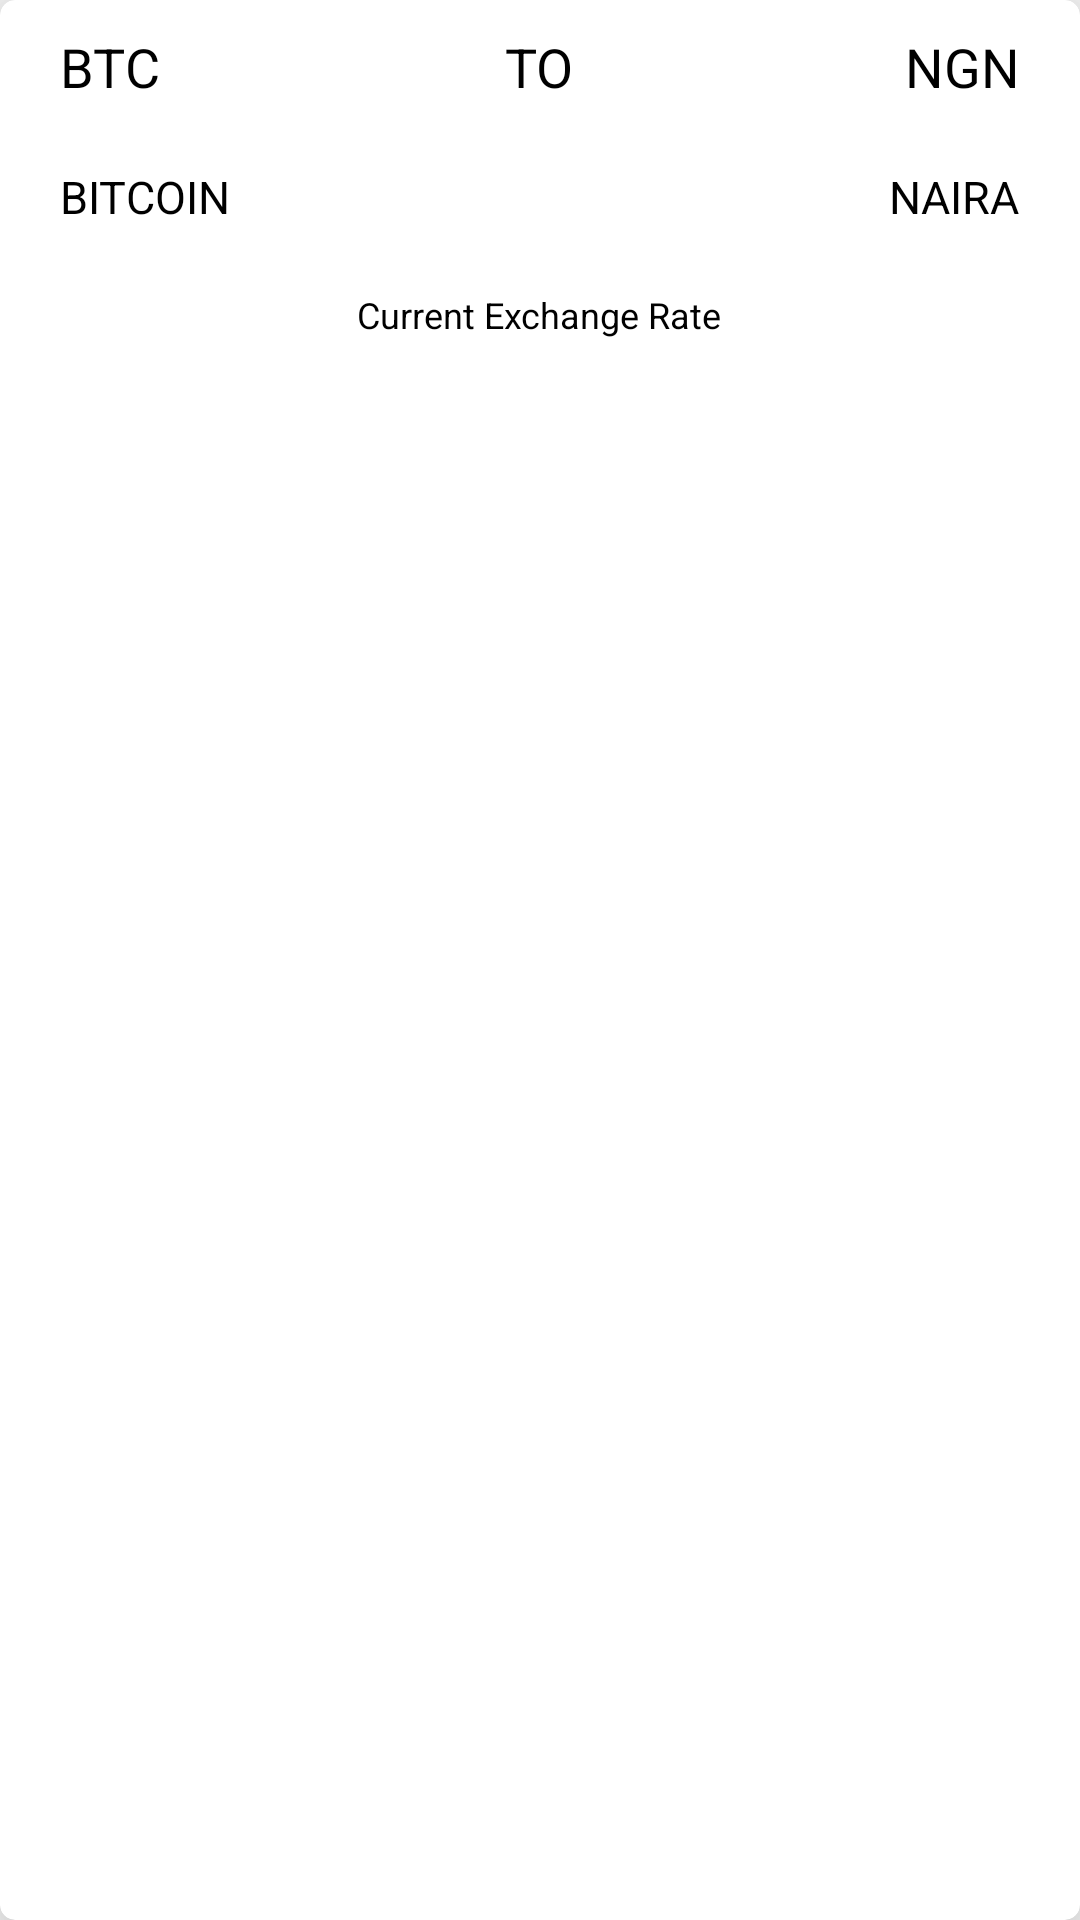

This screen was rendered from an Android layout file. Write that file and the resources it references.
<!-- AndroidManifest.xml: application theme AppTheme -->
<!-- res/layout/card_list_item.xml -->
<?xml version="1.0" encoding="utf-8"?>
<android.support.v7.widget.CardView
    xmlns:android="http://schemas.android.com/apk/res/android"
    xmlns:tools="http://schemas.android.com/tools"
    android:layout_width="wrap_content"
    android:layout_height="wrap_content"
    xmlns:app="http://schemas.android.com/apk/res-auto"
    tools:context=".MainActivity"
    app:cardElevation="20dp"
    app:cardCornerRadius="5dp"
    android:layout_marginLeft="10dp"
    android:layout_marginStart="10dp"
    android:layout_marginEnd="10dp"
    android:layout_marginRight="10dp"
    android:layout_marginTop="5dp">
    <RelativeLayout
        android:layout_width="wrap_content"
        android:layout_height="wrap_content">
        <TextView
            android:layout_width="wrap_content"
            android:layout_height="wrap_content"
            android:id="@+id/cryptoCurrency"
            android:text="@string/btc"
            android:textSize="18sp"
            android:paddingStart="20dp"
            android:paddingEnd="20dp"
            android:paddingBottom="10dp"
            android:layout_alignParentLeft="true"
            android:layout_alignParentStart="true"
            android:layout_marginTop="10dp"
            android:layout_alignParentTop="true"
            android:textColor="@android:color/black"/>
        <TextView
            android:layout_width="wrap_content"
            android:layout_height="wrap_content"
            android:id="@+id/to"
            android:text="@string/to"
            android:layout_alignParentTop="true"
            android:layout_centerInParent="true"
            android:layout_marginTop="10dp"
            android:textSize="18sp"
            android:textColor="@android:color/black"/>
        <TextView
            android:layout_width="wrap_content"
            android:layout_height="wrap_content"
            android:id="@+id/otherCurrency"
            android:text="@string/ngn"
            android:textSize="18sp"
            android:paddingStart="20dp"
            android:paddingEnd="20dp"
            android:paddingBottom="10dp"
            android:layout_marginTop="10dp"
            android:layout_alignParentTop="true"
            android:layout_alignParentEnd="true"
            android:layout_alignParentRight="true"
            android:textColor="@android:color/black"/>

        <LinearLayout
            android:layout_width="match_parent"
            android:layout_height="1dp"
            android:orientation="horizontal"
            android:layout_below="@id/otherCurrency"
            android:background="@android:color/white"
            android:id="@+id/divider_one"/>
        <TextView
            android:layout_width="wrap_content"
            android:layout_height="wrap_content"
            android:id="@+id/textCryptoCurrency"
            android:text="@string/bitcoin"
            android:textSize="15sp"
            android:paddingStart="20dp"
            android:paddingEnd="20dp"
            android:paddingTop="10dp"
            android:paddingBottom="10dp"
            android:layout_alignParentStart="true"
            android:layout_alignParentLeft="true"
            android:layout_below="@id/divider_one"
            android:textColor="@android:color/black"/>
        <TextView
            android:layout_width="wrap_content"
            android:layout_height="wrap_content"
            android:id="@+id/textOtherCurrency"
            android:text="@string/naira"
            android:textSize="15sp"
            android:paddingStart="20dp"
            android:paddingEnd="20dp"
            android:paddingTop="10dp"
            android:paddingBottom="10dp"
            android:layout_below="@id/divider_one"
            android:layout_alignParentEnd="true"
            android:layout_alignParentRight="true"
            android:textColor="@android:color/black"/>

        <LinearLayout
            android:layout_width="match_parent"
            android:layout_height="1dp"
            android:orientation="horizontal"
            android:layout_below="@id/textOtherCurrency"
            android:background="@android:color/white"
            android:id="@+id/divider_two"/>
        <TextView
            android:layout_width="wrap_content"
            android:layout_height="wrap_content"
            android:id="@+id/currentRate"
            android:text="@string/current_exchange_rate"
            android:layout_below="@id/divider_two"
            android:textSize="12sp"
            android:layout_marginLeft="20dp"
            android:layout_marginRight="20dp"
            android:layout_marginTop="10dp"
            android:layout_marginBottom="10dp"
            android:layout_centerInParent="true"
            android:textColor="@android:color/black"/>
        <ProgressBar
            android:layout_width="wrap_content"
            android:layout_height="wrap_content"
            android:layout_below="@id/divider_two"
            android:id="@+id/rate_in_sync"
            android:layout_centerInParent="true"
            android:visibility="gone"/>
    </RelativeLayout>
</android.support.v7.widget.CardView>
<!-- resources referenced by this layout -->
<resources>
  <string name="bitcoin">BITCOIN</string>
  <string name="btc">BTC</string>
  <string name="current_exchange_rate">Current Exchange Rate</string>
  <string name="naira">NAIRA</string>
  <string name="ngn">NGN</string>
  <string name="to">TO</string>
  <style name="AppTheme" parent="Theme.AppCompat.Light.DarkActionBar">
          
          <item name="colorPrimary">@color/colorPrimary</item>
          <item name="colorPrimaryDark">@color/colorPrimaryDark</item>
          <item name="colorAccent">@color/colorAccent</item>
      </style>
  <!-- not gathered from this repository: default colours our renderer supplied (Android Studio template values) -->
  <color name="colorPrimary">#FF6200EE</color>
  <color name="colorPrimaryDark">#FF3700B3</color>
  <color name="colorAccent">#FF03DAC5</color>
</resources>
